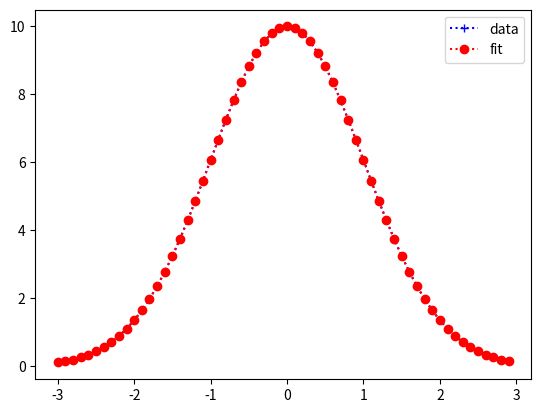

Write the Python code that produced this figure.
# Technique 2:  This can be used for fitting a gaussian when your data is not from a histogram but from a profile (i.e y axis is not counts but some parameter)
# We will use optimize module from scipy
# infact this technique can be used for fitting to any arbitary function

import numpy as np
import matplotlib.pyplot as plt
from scipy.optimize import curve_fit

def gaus(x,a,mu,sd):
    return a*np.exp(-(x-mu)**2/(2*sd**2))

x = np.arange(-3,3,0.1)
y = gaus(x,10,0,1) # mean zero and sd 1, with amplitude 10


# popt is an array of parameters and pcov is the matrix of covarianes
popt,pcov = curve_fit(gaus,x,y,p0=[1,1,1]) # the number within square brackets are the initial values.

plt.plot(x,y,'b+:',label='data')
plt.plot(x,gaus(x,*popt),'ro:',label='fit')
plt.legend()
plt.show()

# assignment
# generate a data set containing numbers from an exponential decay function
# write a function to fit the dataset to an exponential decay and find the fit parameters